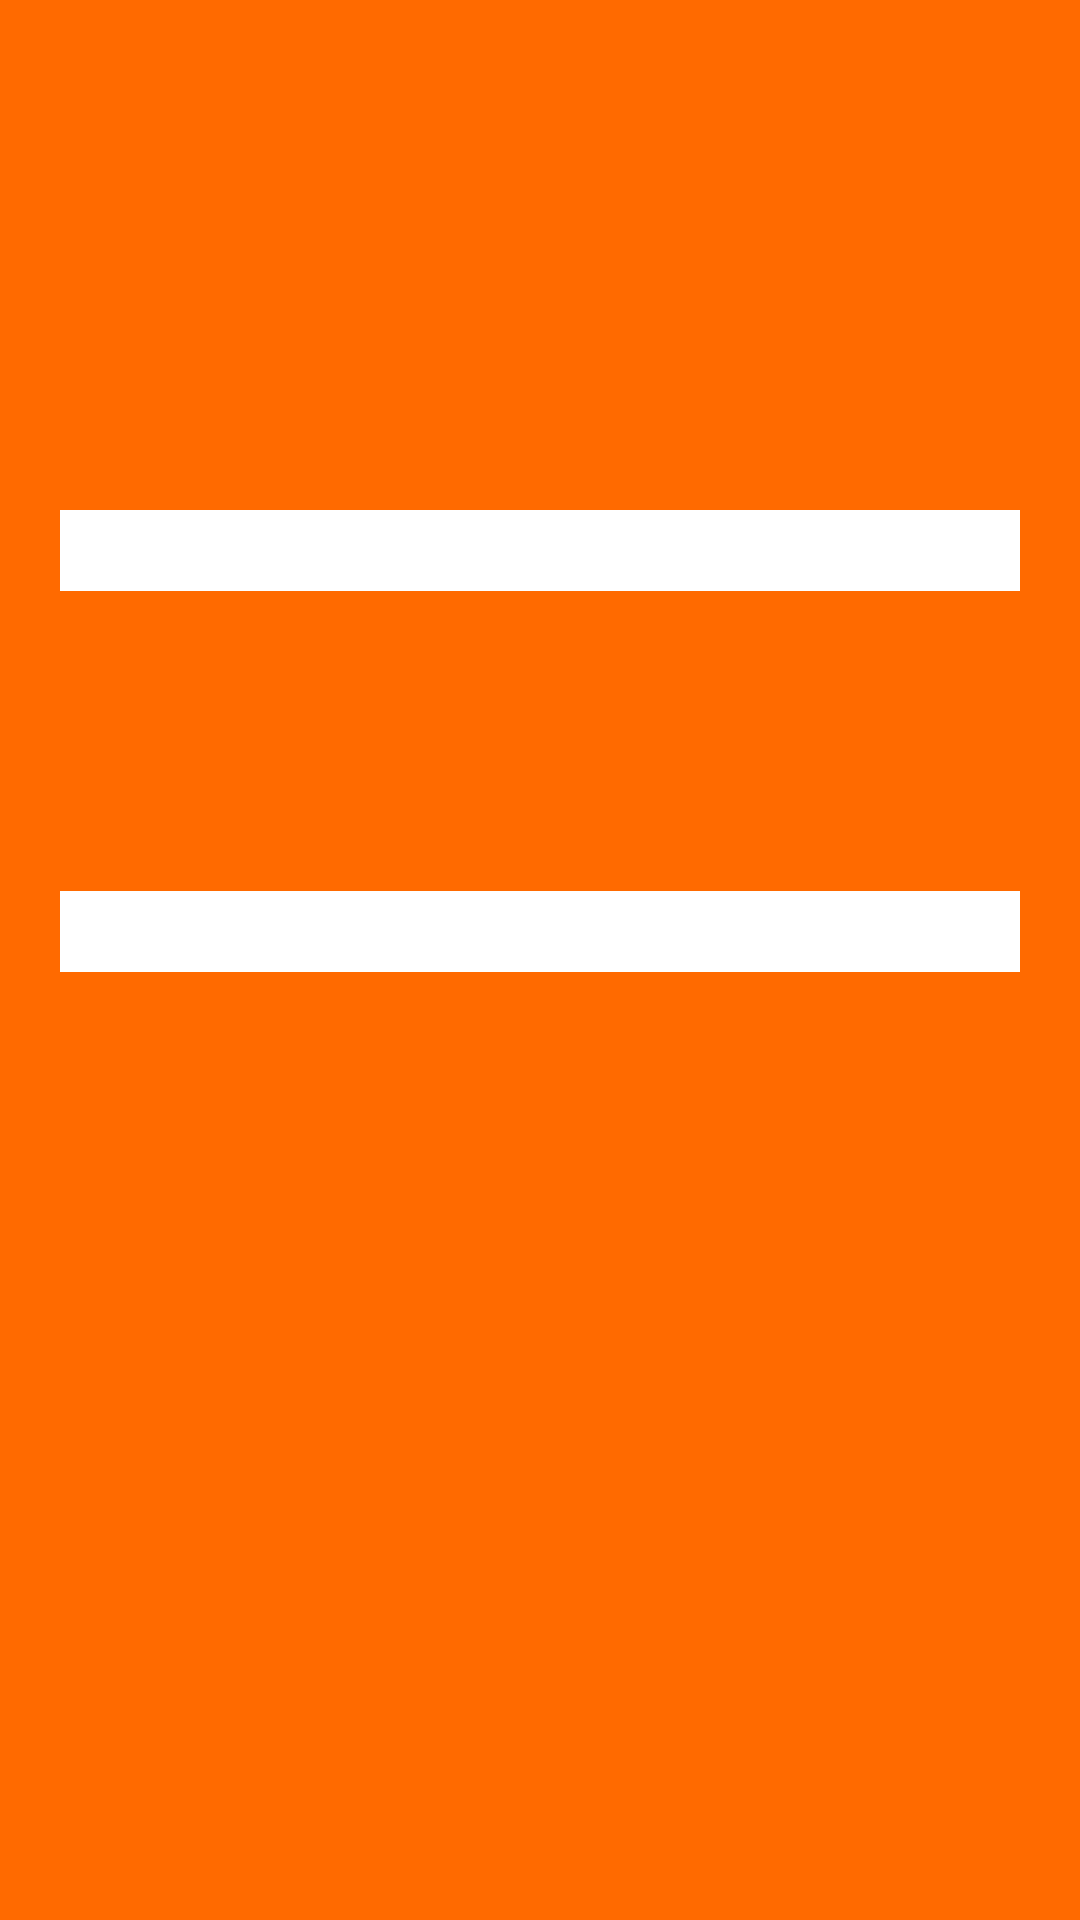

Produce the Android XML layout that renders to this screen, including the resource entries it uses.
<!-- AndroidManifest.xml: application theme Theme.Splash -->
<!-- res/layout/activity_forgot_passwords_credentials.xml -->
<?xml version="1.0" encoding="utf-8"?>
<RelativeLayout xmlns:android="http://schemas.android.com/apk/res/android"
    xmlns:app="http://schemas.android.com/apk/res-auto"
    xmlns:tools="http://schemas.android.com/tools"
    android:layout_width="match_parent"
    android:layout_height="match_parent"
    tools:context=".ForgotPasswordsCredentials"
    android:background="@color/orange"
    >

    <TextView
        android:id="@+id/etShowForgotPasswordMobileNumber"
        android:layout_width="match_parent"
        android:layout_height="wrap_content"
        android:layout_marginTop="170dp"
        android:textSize="20sp"
        android:textColor="@color/black"
        android:background="@color/white"
        android:layout_marginRight="20dp"
        android:layout_marginLeft="20dp"
        />

    <TextView
        android:id="@+id/etShowForgotPasswordEmailAddress"
        android:layout_width="match_parent"
        android:layout_height="wrap_content"
        android:layout_below="@id/etShowForgotPasswordMobileNumber"
        android:layout_marginTop="100dp"
        android:textSize="20sp"
        android:textColor="@color/black"
        android:background="@color/white"
        android:layout_marginLeft="20dp"
        android:layout_marginRight="20dp"
        />

</RelativeLayout>
<!-- resources referenced by this layout -->
<resources>
  <color name="black">#FF000000</color>
  <color name="orange">#ff6a00</color>
  <color name="white">#FFFFFFFF</color>
  <style name="Theme.Splash" parent="Theme.MaterialComponents.DayNight.DarkActionBar">
          
          <item name="colorPrimary">@color/red</item>
          <item name="colorPrimaryVariant">@color/orange</item>
          <item name="colorOnPrimary">@color/white</item>
          
          <item name="colorSecondary">@color/teal_200</item>
          <item name="colorSecondaryVariant">@color/teal_700</item>
          <item name="colorOnSecondary">@color/black</item>
          
          <item name="android:statusBarColor" tools:targetApi="l">?attr/colorPrimaryVariant</item>
          
      </style>
  <color name="red">#ff0000</color>
  <color name="teal_200">#FF03DAC5</color>
  <color name="teal_700">#FF018786</color>
</resources>
